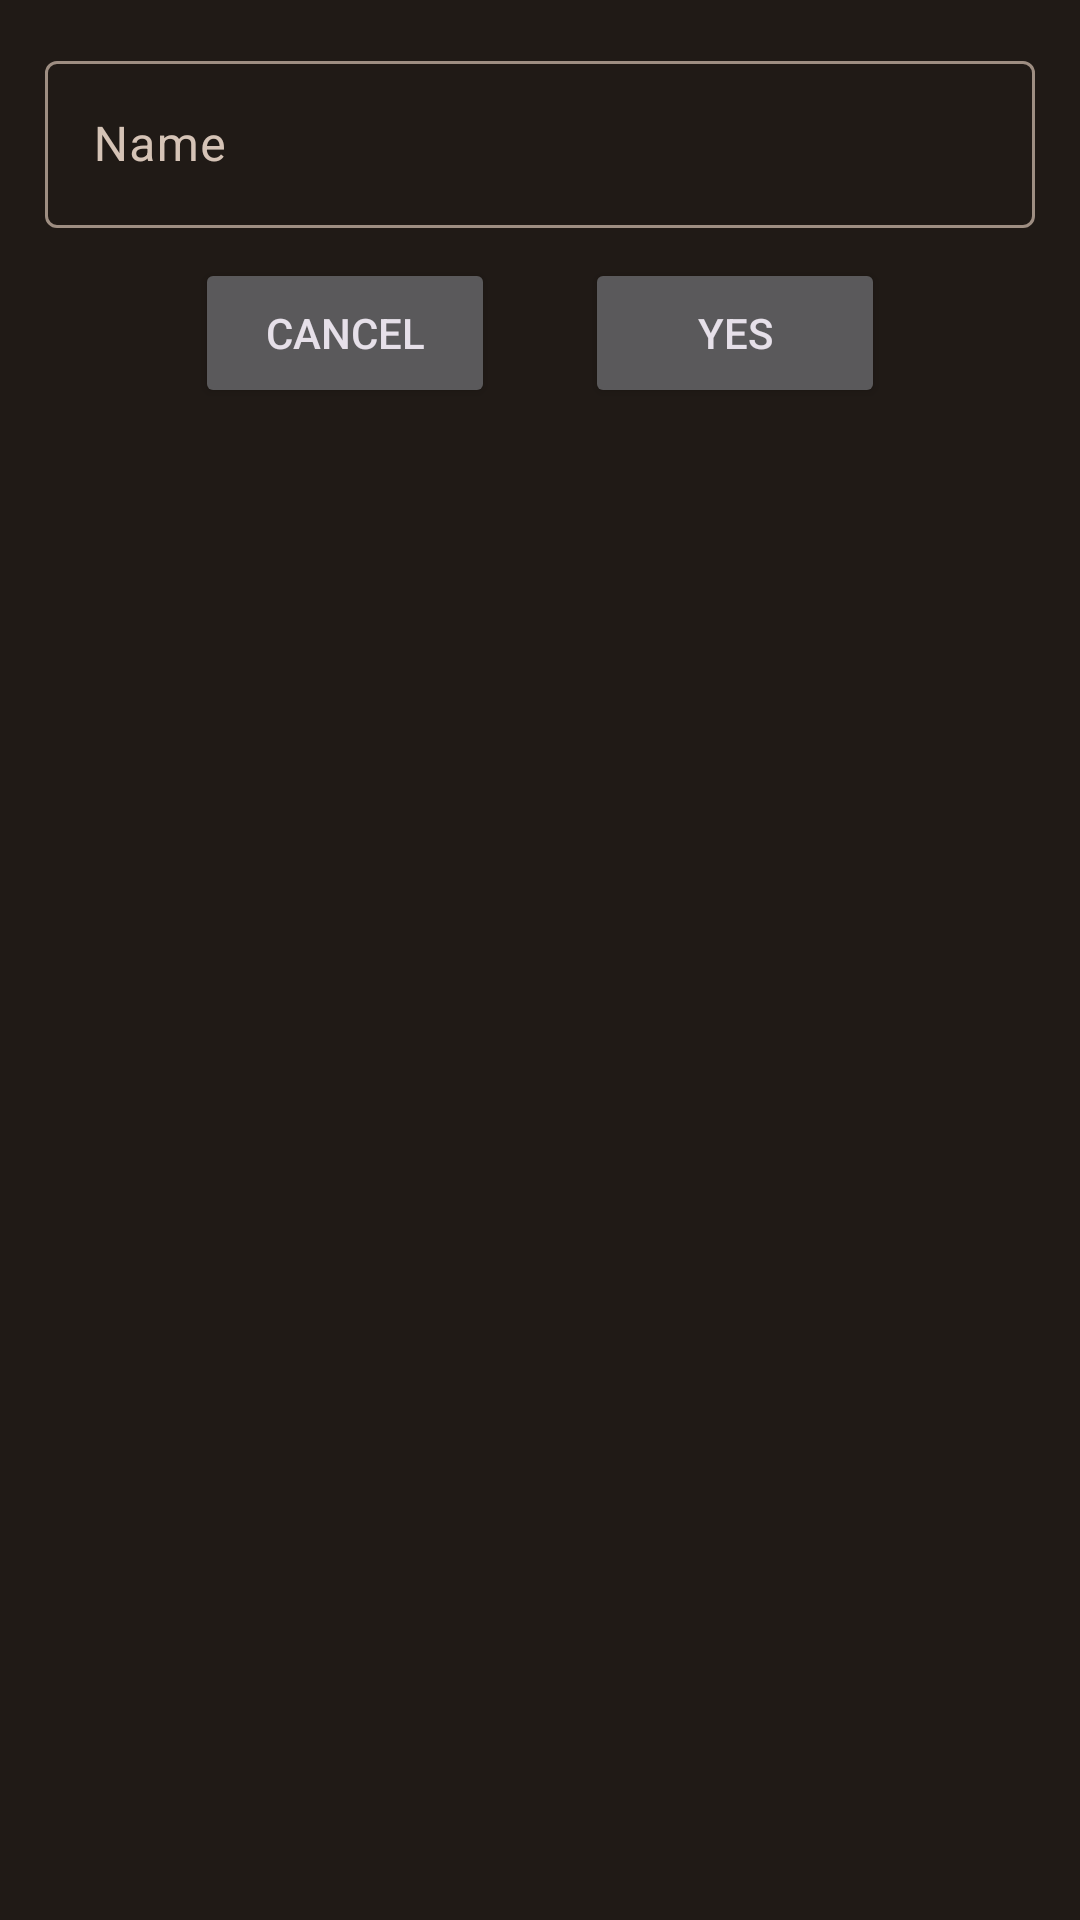

This screen was rendered from an Android layout file. Write that file and the resources it references.
<!-- AndroidManifest.xml: application theme AppTheme -->
<!-- res/layout/dialog_archive_all.xml -->
<?xml version="1.0" encoding="utf-8"?>
<LinearLayout xmlns:android="http://schemas.android.com/apk/res/android"
    xmlns:tools="http://schemas.android.com/tools"
    android:orientation="vertical"
    android:layout_width="match_parent"
    android:layout_height="match_parent"
    android:gravity="center_horizontal"
    android:padding="15dp">

    <com.google.android.material.textfield.TextInputLayout
        android:layout_width="match_parent"
        android:layout_height="wrap_content"
        android:layout_marginBottom="10dp"
        android:hint="@string/new_hint_name"
        android:id="@+id/etName">

    <EditText

        android:layout_width="match_parent"
        android:layout_height="wrap_content" />

    </com.google.android.material.textfield.TextInputLayout>

    <LinearLayout
        android:layout_width="wrap_content"
        android:layout_height="wrap_content">

        <Button
            android:id="@+id/btnNo"
            android:layout_width="100dp"
            android:layout_height="50dp"
            android:text="@string/confirm_no"
            android:layout_marginHorizontal="15dp"/>

        <Button
        android:id="@+id/btnYes"
        android:layout_width="100dp"
        android:layout_height="50dp"
        android:layout_marginHorizontal="15dp"
        android:text="@string/confirm_yes"/>

    </LinearLayout>

</LinearLayout>
<!-- resources referenced by this layout -->
<resources>
  <string name="confirm_no">Cancel</string>
  <string name="confirm_yes">Yes</string>
  <string name="new_hint_name">Name</string>
  <color name="md_theme_dark_primary">#FFB775</color>
  <color name="md_theme_dark_onPrimary">#4D2700</color>
  <color name="md_theme_dark_primaryContainer">#6D3A00</color>
  <color name="md_theme_dark_onPrimaryContainer">#FFDCBF</color>
  <color name="md_theme_dark_secondary">#E3C0A5</color>
  <color name="md_theme_dark_onSecondary">#412C19</color>
  <color name="md_theme_dark_secondaryContainer">#5A422D</color>
  <color name="md_theme_dark_onSecondaryContainer">#FFDCC0</color>
  <color name="md_theme_dark_tertiary">#C3CB98</color>
  <color name="md_theme_dark_onTertiary">#2D330E</color>
  <color name="md_theme_dark_tertiaryContainer">#434A23</color>
  <color name="md_theme_dark_onTertiaryContainer">#DFE7B2</color>
  <color name="md_theme_dark_error">#FFB4A9</color>
  <color name="md_theme_dark_errorContainer">#930006</color>
  <color name="md_theme_dark_onError">#680003</color>
  <color name="md_theme_dark_onErrorContainer">#FFDAD4</color>
  <color name="md_theme_dark_background">#201A16</color>
  <color name="md_theme_dark_onBackground">#ECE0D9</color>
  <color name="md_theme_dark_surface">#201A16</color>
  <color name="md_theme_dark_onSurface">#ECE0D9</color>
  <color name="md_theme_dark_surfaceVariant">#51443A</color>
  <color name="md_theme_dark_onSurfaceVariant">#D5C3B6</color>
  <color name="md_theme_dark_outline">#9E8E82</color>
  <color name="md_theme_dark_inverseOnSurface">#201A16</color>
  <color name="md_theme_dark_inverseSurface">#ECE0D9</color>
  <color name="md_theme_dark_primaryInverse">#8F4E00</color>
</resources>
